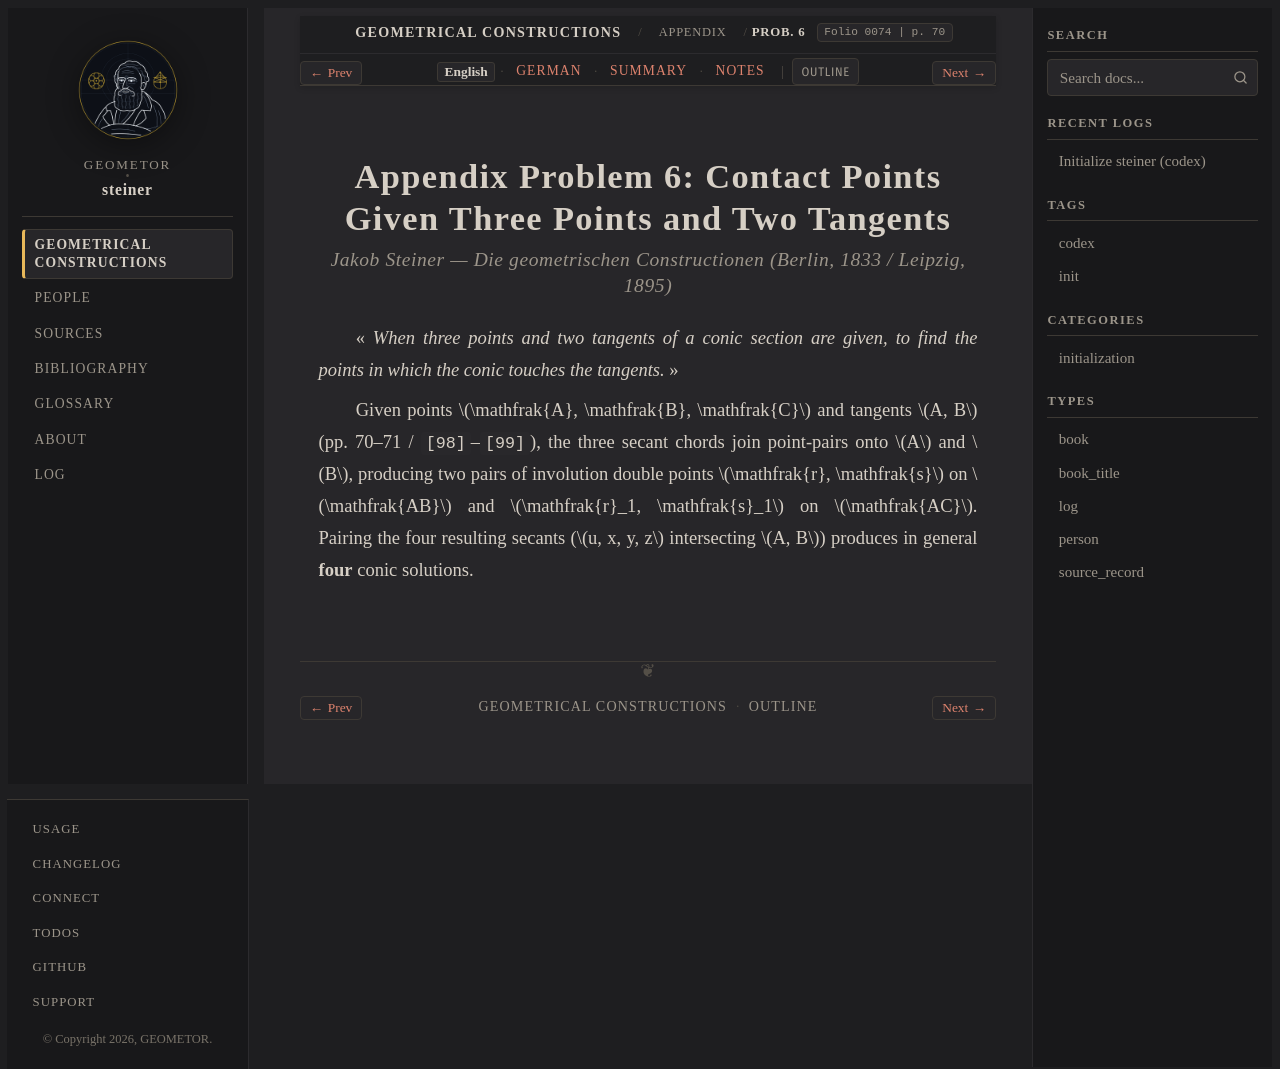

repository: geometor/steiner · page: constructionen_1833/appendix/problem_06/index.html · generator: sphinx

:layout: book
:canonical_id: Prob. 6
:breadcrumb_title: Prob. 6
:order: 7
:folio: 0074
:track_label: English
:tracks: English: index | German: de | Summary: summary | Notes: notes
:title: Appendix Problem 6: Contact Points Given Three Points and Two Tangents

.. folio:: 0074
   :page: 70

Appendix Problem 6: Contact Points Given Three Points and Two Tangents
======================================================================

.. rubric:: Jakob Steiner — *Die geometrischen Constructionen* (Berlin, 1833 / Leipzig, 1895)

« *When three points and two tangents of a conic section are given, to find the points in which the conic touches the tangents.* »

Given points :math:`\mathfrak{A}, \mathfrak{B}, \mathfrak{C}` and tangents :math:`A, B` (pp. 70–71 / ``[98]``–``[99]``), the three secant chords join point-pairs onto :math:`A` and :math:`B`, producing two pairs of involution double points :math:`\mathfrak{r}, \mathfrak{s}` on :math:`\mathfrak{AB}` and :math:`\mathfrak{r}_1, \mathfrak{s}_1` on :math:`\mathfrak{AC}`. Pairing the four resulting secants (:math:`u, x, y, z` intersecting :math:`A, B`) produces in general **four** conic solutions.

.. toctree::
   :hidden:

   de
   summary
   notes
